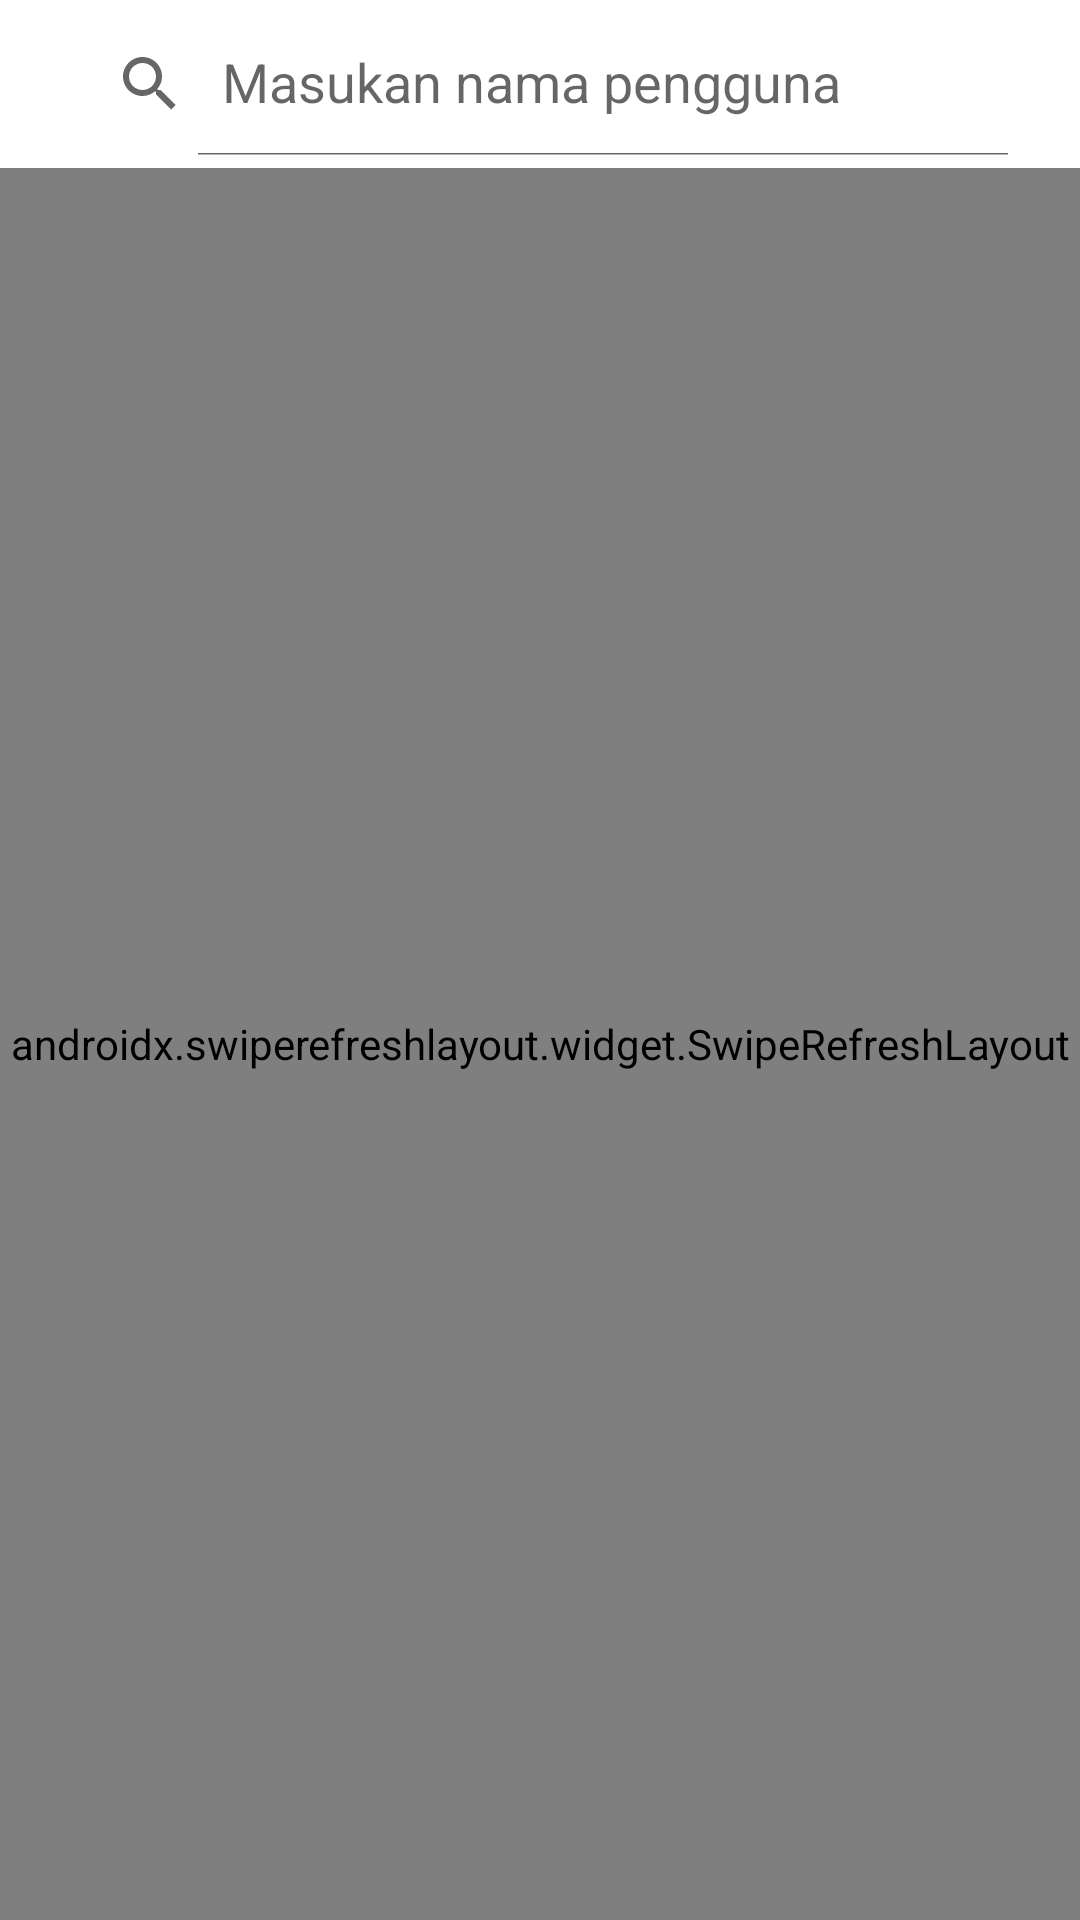

Write the Android layout XML for this screen, with the resource values it uses.
<!-- AndroidManifest.xml: application theme Theme.GitHubUser -->
<!-- res/layout/fragment_search.xml -->
<?xml version="1.0" encoding="utf-8"?>
<androidx.constraintlayout.widget.ConstraintLayout xmlns:android="http://schemas.android.com/apk/res/android"
    xmlns:app="http://schemas.android.com/apk/res-auto"
    xmlns:tools="http://schemas.android.com/tools"
    android:layout_width="match_parent"
    android:layout_height="match_parent"
    tools:context=".view.ui.SearchFragment">

    <com.google.android.material.appbar.AppBarLayout
        android:id="@+id/app_bar_search"
        android:layout_width="0dp"
        android:layout_height="wrap_content"
        app:layout_constraintEnd_toEndOf="parent"
        app:layout_constraintHorizontal_bias="0.5"
        app:layout_constraintStart_toStartOf="parent"
        app:layout_constraintTop_toTopOf="parent">

        <androidx.appcompat.widget.Toolbar
            android:layout_width="match_parent"
            android:layout_height="?attr/actionBarSize"
            app:contentInsetStart="0dp">

            <LinearLayout
                android:layout_width="match_parent"
                android:layout_height="match_parent"
                android:orientation="horizontal">

                <ImageView
                    android:id="@+id/back_search"
                    android:layout_width="wrap_content"
                    android:layout_height="match_parent"
                    android:layout_gravity="center"
                    android:contentDescription="@string/back_button"
                    android:paddingStart="@dimen/margin_padding_size_medium"
                    android:paddingEnd="@dimen/margin_padding_size_xxsmall"
                    android:src="@drawable/ic_back_24"
                    app:tint="?attr/colorOnPrimary" />

                <androidx.appcompat.widget.SearchView
                    android:id="@+id/search_view_search"
                    android:layout_width="match_parent"
                    android:layout_height="wrap_content"
                    android:layout_gravity="center"
                    android:layout_marginEnd="@dimen/margin_padding_size_medium"
                    android:focusable="true"
                    android:focusableInTouchMode="true"
                    app:defaultQueryHint="@string/search_hint"
                    app:iconifiedByDefault="false"
                    app:queryHint="@string/search_hint" />
            </LinearLayout>
        </androidx.appcompat.widget.Toolbar>
    </com.google.android.material.appbar.AppBarLayout>

    <androidx.swiperefreshlayout.widget.SwipeRefreshLayout
        android:id="@+id/swipe_refresh_search"
        android:layout_width="0dp"
        android:layout_height="0dp"
        app:layout_constraintBottom_toBottomOf="parent"
        app:layout_constraintEnd_toEndOf="parent"
        app:layout_constraintHorizontal_bias="0.5"
        app:layout_constraintStart_toStartOf="parent"
        app:layout_constraintTop_toBottomOf="@+id/app_bar_search">

        <androidx.recyclerview.widget.RecyclerView
            android:id="@+id/rv_search"
            android:layout_width="match_parent"
            android:layout_height="match_parent"
            tools:listitem="@layout/item_holder_user" />
    </androidx.swiperefreshlayout.widget.SwipeRefreshLayout>

    <ProgressBar
        android:id="@+id/pb_search"
        style="?android:attr/progressBarStyle"
        android:layout_width="wrap_content"
        android:layout_height="wrap_content"
        android:visibility="gone"
        app:layout_constraintBottom_toBottomOf="parent"
        app:layout_constraintEnd_toEndOf="parent"
        app:layout_constraintHorizontal_bias="0.5"
        app:layout_constraintStart_toStartOf="parent"
        app:layout_constraintTop_toTopOf="parent" />

    <TextView
        android:id="@+id/tv_error_search"
        android:layout_width="match_parent"
        android:layout_height="wrap_content"
        android:gravity="center"
        app:layout_constraintBottom_toBottomOf="parent"
        app:layout_constraintEnd_toEndOf="parent"
        app:layout_constraintHorizontal_bias="0.5"
        app:layout_constraintStart_toStartOf="parent"
        app:layout_constraintTop_toTopOf="parent" />
</androidx.constraintlayout.widget.ConstraintLayout>
<!-- res/layout/item_holder_user.xml (included above) -->
<?xml version="1.0" encoding="utf-8"?>
<androidx.cardview.widget.CardView xmlns:android="http://schemas.android.com/apk/res/android"
    xmlns:app="http://schemas.android.com/apk/res-auto"
    xmlns:tools="http://schemas.android.com/tools"
    style="@style/CardView.Default"
    android:layout_width="match_parent"
    android:layout_height="@dimen/container_two_line"
    android:layout_marginBottom="@dimen/margin_padding_size_xxsmall">

    <androidx.constraintlayout.widget.ConstraintLayout
        android:layout_width="match_parent"
        android:layout_height="match_parent">

        <ImageView
            android:id="@+id/img_user_item"
            android:layout_width="@dimen/container_two_line"
            android:layout_height="0dp"
            android:layout_marginStart="@dimen/margin_padding_size_medium"
            android:layout_marginTop="@dimen/margin_padding_size_xsmall"
            android:layout_marginEnd="0dp"
            android:layout_marginBottom="@dimen/margin_padding_size_xsmall"
            android:contentDescription="@string/gambar_pengguna_git"
            app:layout_constraintBottom_toBottomOf="parent"
            app:layout_constraintStart_toStartOf="parent"
            app:layout_constraintTop_toTopOf="parent"
            tools:srcCompat="@tools:sample/avatars" />

        <TextView
            android:id="@+id/tv_location_item"
            android:layout_width="0dp"
            android:layout_height="wrap_content"
            android:paddingStart="@dimen/margin_padding_size_medium"
            android:paddingTop="@dimen/margin_padding_size_small"
            android:paddingEnd="@dimen/margin_padding_size_medium"
            android:textAppearance="?attr/textAppearanceOverline"
            app:layout_constraintEnd_toEndOf="parent"
            app:layout_constraintStart_toEndOf="@+id/img_user_item"
            app:layout_constraintTop_toTopOf="parent"
            tools:text="Pittsburgh, PA, USA" />

        <TextView
            android:id="@+id/tv_name_item"
            android:layout_width="0dp"
            android:layout_height="wrap_content"
            android:paddingStart="@dimen/margin_padding_size_medium"
            android:paddingEnd="@dimen/margin_padding_size_medium"
            android:textAppearance="?attr/textAppearanceSubtitle1"
            app:layout_constraintEnd_toEndOf="parent"
            app:layout_constraintHorizontal_bias="0.5"
            app:layout_constraintStart_toEndOf="@+id/img_user_item"
            app:layout_constraintTop_toBottomOf="@+id/tv_location_item"
            tools:text="Jake Wharton" />

        <TextView
            android:id="@+id/tv_company_item"
            android:layout_width="0dp"
            android:layout_height="0dp"
            android:paddingStart="@dimen/margin_padding_size_medium"
            android:paddingEnd="@dimen/margin_padding_size_medium"
            android:textAppearance="?attr/textAppearanceCaption"
            app:layout_constraintBottom_toBottomOf="parent"
            app:layout_constraintEnd_toEndOf="parent"
            app:layout_constraintStart_toEndOf="@+id/img_user_item"
            app:layout_constraintTop_toBottomOf="@+id/tv_name_item"
            tools:text="Google, Inc." />
    </androidx.constraintlayout.widget.ConstraintLayout>
</androidx.cardview.widget.CardView>
<!-- resources referenced by this layout -->
<resources>
  <dimen name="container_two_line">72dp</dimen>
  <dimen name="margin_padding_size_medium">16dp</dimen>
  <dimen name="margin_padding_size_small">8dp</dimen>
  <dimen name="margin_padding_size_xsmall">4dp</dimen>
  <dimen name="margin_padding_size_xxsmall">2dp</dimen>
  <string name="back_button">Kembali</string>
  <string name="gambar_pengguna_git">Gambar Pengguna Git</string>
  <string name="search_hint">Masukan nama pengguna</string>
  <style name="CardView.Default" parent="CardView">
          <item name="android:elevation">1dp</item>
          <item name="android:foreground">?attr/selectableItemBackground</item>
      </style>
  <style name="Theme.GitHubUser" parent="Theme.MaterialComponents.DayNight">
          
          <item name="colorPrimary">@color/white</item>
          <item name="colorPrimaryVariant">@color/grey_600_dark</item>
          <item name="colorOnPrimary">@color/grey_600</item>
          
          <item name="colorSecondary">@color/grey_600</item>
          <item name="colorSecondaryVariant">@color/grey_600_light</item>
          <item name="colorOnSecondary">@color/white</item>
          
          <item name="android:statusBarColor" tools:targetApi="l">?attr/colorPrimaryVariant</item>
          
      </style>
  <color name="white">#FFFFFFFF</color>
  <color name="grey_600_dark">#1b1b1b</color>
  <color name="grey_600">#424242</color>
  <color name="grey_600_light">#6d6d6d</color>
</resources>
